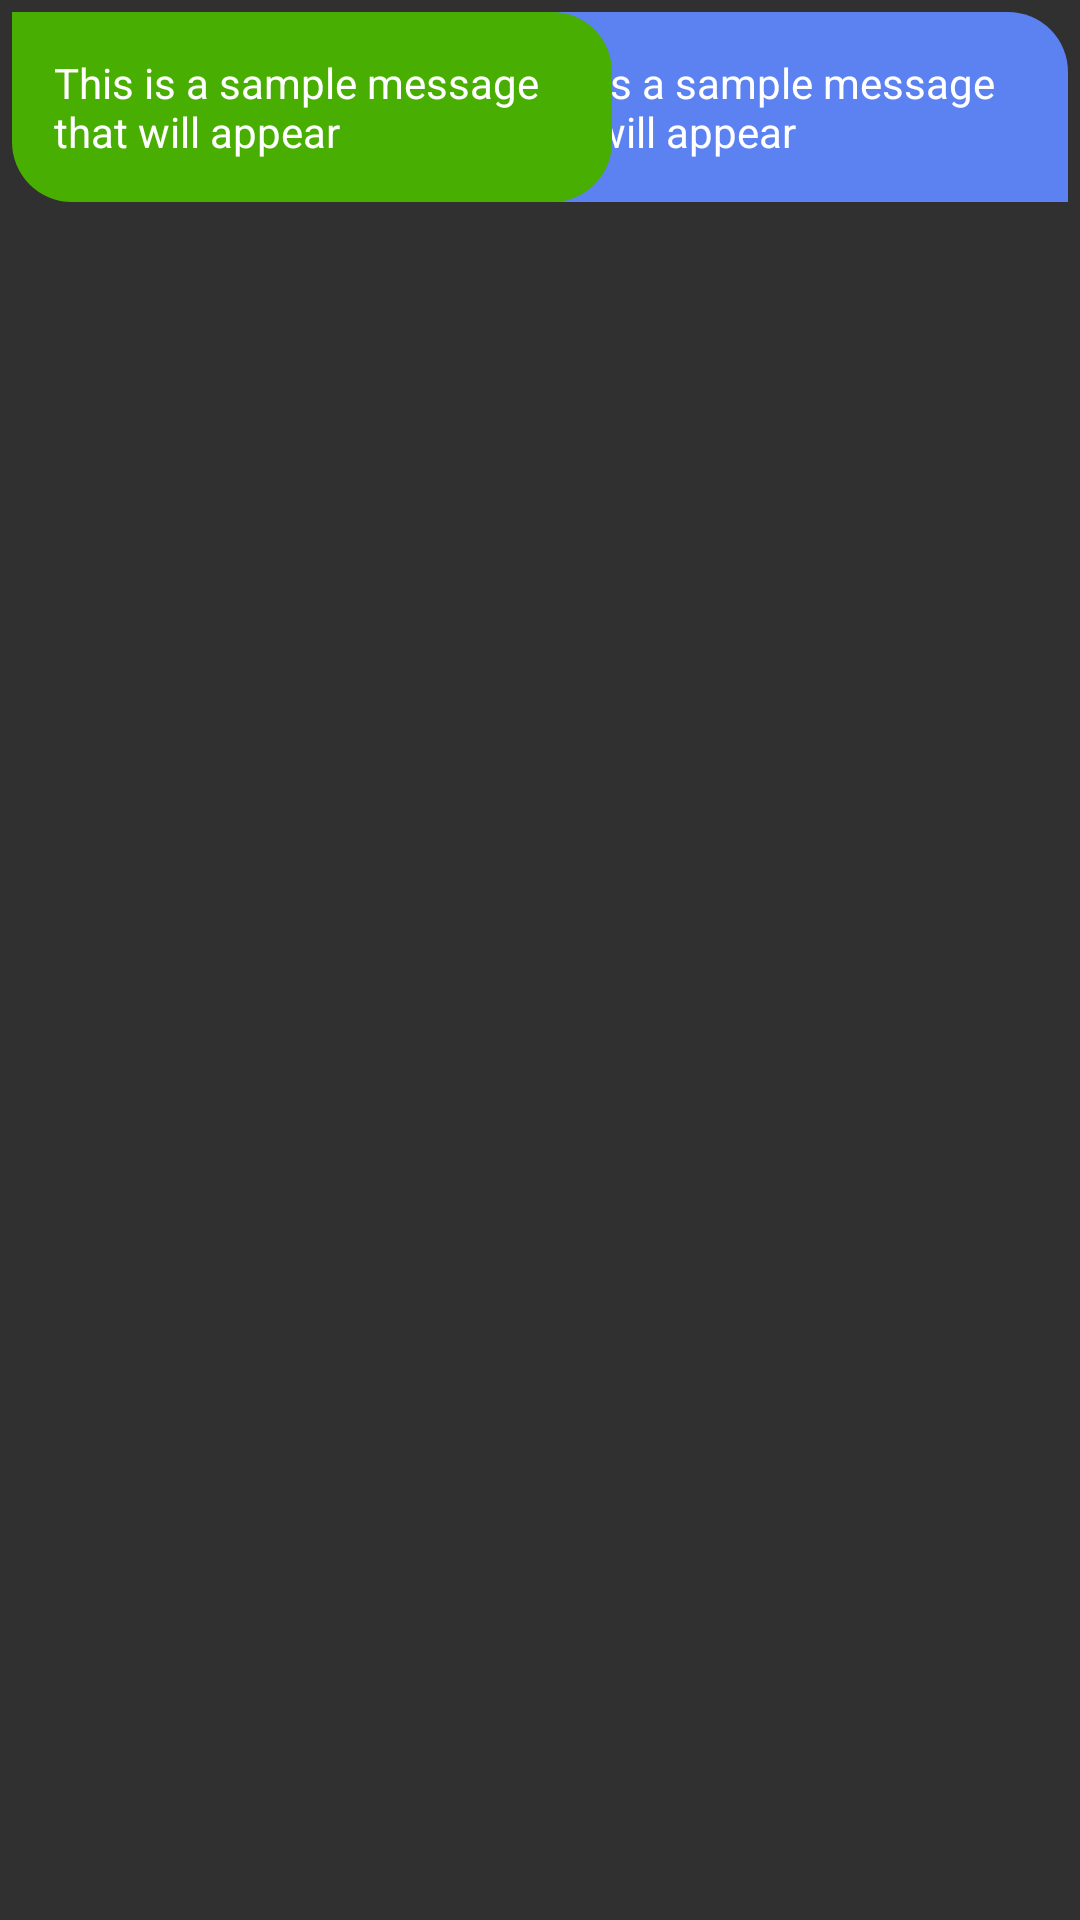

The Android layout XML behind this screen, and the referenced resources:
<!-- AndroidManifest.xml: application theme Theme.AppCompat -->
<!-- res/layout/message_item.xml -->
<?xml version="1.0" encoding="utf-8"?>
<RelativeLayout xmlns:android="http://schemas.android.com/apk/res/android"

    android:layout_width="match_parent"
    android:layout_height="wrap_content">

    <TextView
        android:id="@+id/tv_message"
        android:layout_width="200dp"
        android:layout_height="wrap_content"
        android:layout_alignParentEnd="true"
        android:layout_margin="4dp"
        android:background="@drawable/send_round_box"
        android:backgroundTint="#5C81F1"
        android:padding="14dp"

        android:text="This is a sample message that will appear"
        android:textColor="@android:color/white"
        android:textSize="14sp" />

    <TextView
        android:visibility="visible"
        android:id="@+id/tv_bot_message"
        android:layout_width="200dp"
        android:layout_height="wrap_content"
        android:layout_alignParentStart="true"
        android:layout_margin="4dp"
        android:background="@drawable/received_round_box"
        android:backgroundTint="#49AE02"

        android:padding="14dp"
        android:text="This is a sample message that will appear"
        android:textColor="@android:color/white"
        android:textSize="14sp" />


</RelativeLayout>
<!-- resources referenced by this layout -->
<resources>
  <!-- drawable received_round_box (drawable) -->
  <?xml version="1.0" encoding="utf-8"?>
  <shape xmlns:android="http://schemas.android.com/apk/res/android">
      <corners android:topLeftRadius="0dp"
          android:bottomRightRadius="20dp"
          android:bottomLeftRadius="20dp"
          android:topRightRadius="20dp"/>
  </shape>
  <!-- drawable send_round_box (drawable) -->
  <?xml version="1.0" encoding="utf-8"?>
  <shape xmlns:android="http://schemas.android.com/apk/res/android">
  <corners android:topLeftRadius="20dp"
      android:bottomRightRadius="0dp"
      android:bottomLeftRadius="20dp"
      android:topRightRadius="20dp"/>
  </shape>
</resources>
